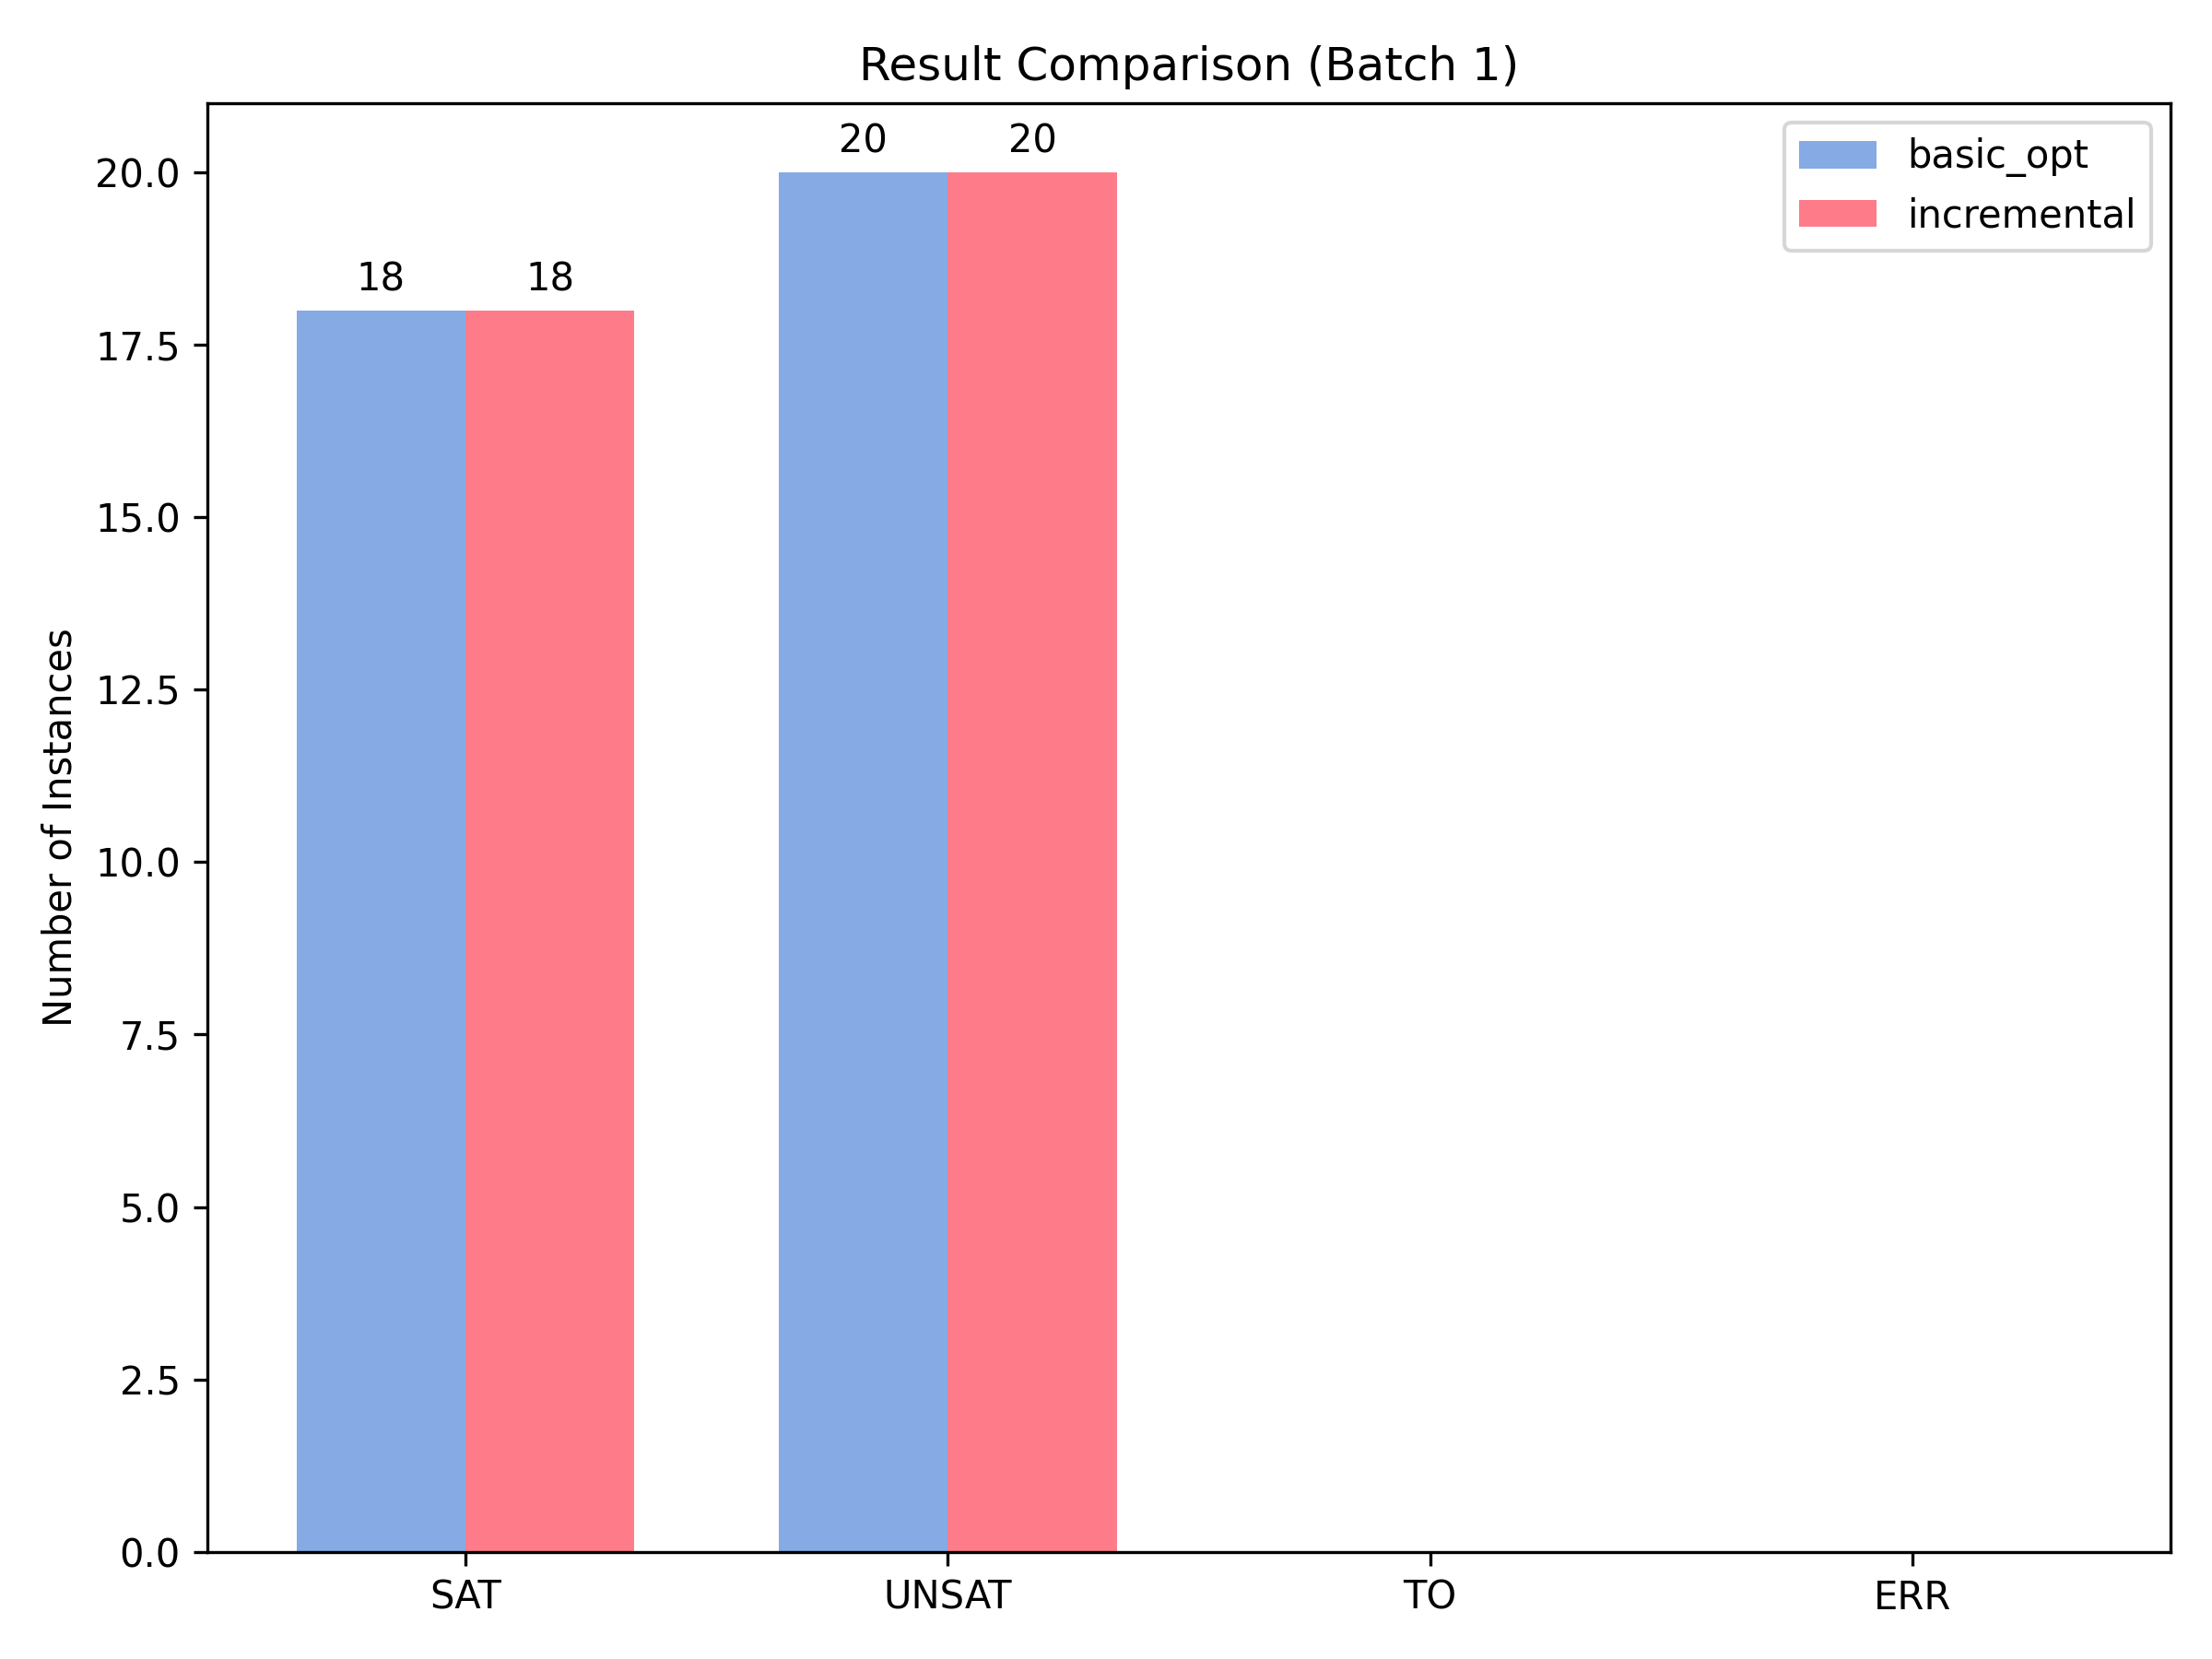

The file beside this chart, header and first rows:
form, pos, neg, time_basic_opt, result_basic_opt, time_incremental, result_incremental, fastest
formula2, 0, 2, 0.05543, UNSAT, 0.005075, UNSAT, incremental
formula2, 1, 1, 0.02693, SAT, 0.01217, SAT, incremental
formula2, 2, 0, 0.007819, SAT, 0.008848, SAT, basic_opt
formula3, 0, 3, 0.00727, SAT, 0.008229, SAT, basic_opt
formula3, 1, 2, 0.02329, SAT, 0.01147, SAT, incremental
formula3, 2, 1, 0.03176, UNSAT, 0.02484, UNSAT, incremental
formula4, 0, 4, 0.01104, UNSAT, 0.008551, UNSAT, incremental
formula4, 1, 3, 0.03525, SAT, 0.01733, SAT, incremental
formula4, 2, 2, 0.006867, UNSAT, 0.008647, UNSAT, basic_opt
formula4, 3, 1, 0.008217, UNSAT, 0.008335, UNSAT, basic_opt
formula4, 4, 0, 0.008773, SAT, 0.006919, SAT, incremental
formula5, 0, 5, 0.01305, UNSAT, 0.009449, UNSAT, incremental
formula5, 1, 4, 0.009563, UNSAT, 0.009347, UNSAT, incremental
formula5, 2, 3, 0.007428, UNSAT, 0.009647, UNSAT, basic_opt
formula5, 3, 2, 0.04033, UNSAT, 0.05048, UNSAT, basic_opt
formula5, 5, 0, 0.009657, SAT, 0.007888, SAT, incremental
formula6, 0, 6, 0.01094, SAT, 0.01174, SAT, basic_opt
formula6, 4, 2, 0.01025, UNSAT, 0.01033, UNSAT, basic_opt
formula6, 5, 1, 0.5287, SAT, 0.02342, SAT, incremental
formula6, 6, 0, 0.008931, SAT, 0.008918, SAT, incremental
formula7, 0, 7, 0.01085, SAT, 0.01082, SAT, incremental
formula7, 2, 5, 0.01065, UNSAT, 0.01052, UNSAT, incremental
formula7, 3, 4, 0.00991, UNSAT, 0.009902, UNSAT, incremental
formula7, 4, 3, 0.009809, UNSAT, 0.01072, UNSAT, basic_opt
formula7, 6, 1, 0.8369, SAT, 0.02618, SAT, incremental
formula7, 7, 0, 0.009932, SAT, 0.009937, SAT, basic_opt
formula8, 0, 8, 0.01975, UNSAT, 0.01309, UNSAT, incremental
formula8, 3, 5, 0.01135, UNSAT, 0.01149, UNSAT, basic_opt
formula8, 4, 4, 0.01121, UNSAT, 0.01118, UNSAT, incremental
formula8, 6, 2, 0.05224, UNSAT, 0.6673, UNSAT, basic_opt
formula8, 8, 0, 0.01124, SAT, 0.01126, SAT, basic_opt
formula9, 0, 9, 0.02297, UNSAT, 0.01364, UNSAT, incremental
formula9, 1, 8, 0.1791, SAT, 0.02311, SAT, incremental
formula9, 2, 7, 0.5262, SAT, 0.03159, SAT, incremental
formula9, 6, 3, 0.2004, UNSAT, 2.104, UNSAT, basic_opt
formula9, 7, 2, 2.355, SAT, 0.5875, SAT, incremental
formula9, 8, 1, 0.01204, UNSAT, 0.01234, UNSAT, basic_opt
formula9, 9, 0, 0.01262, SAT, 0.01323, SAT, basic_opt
